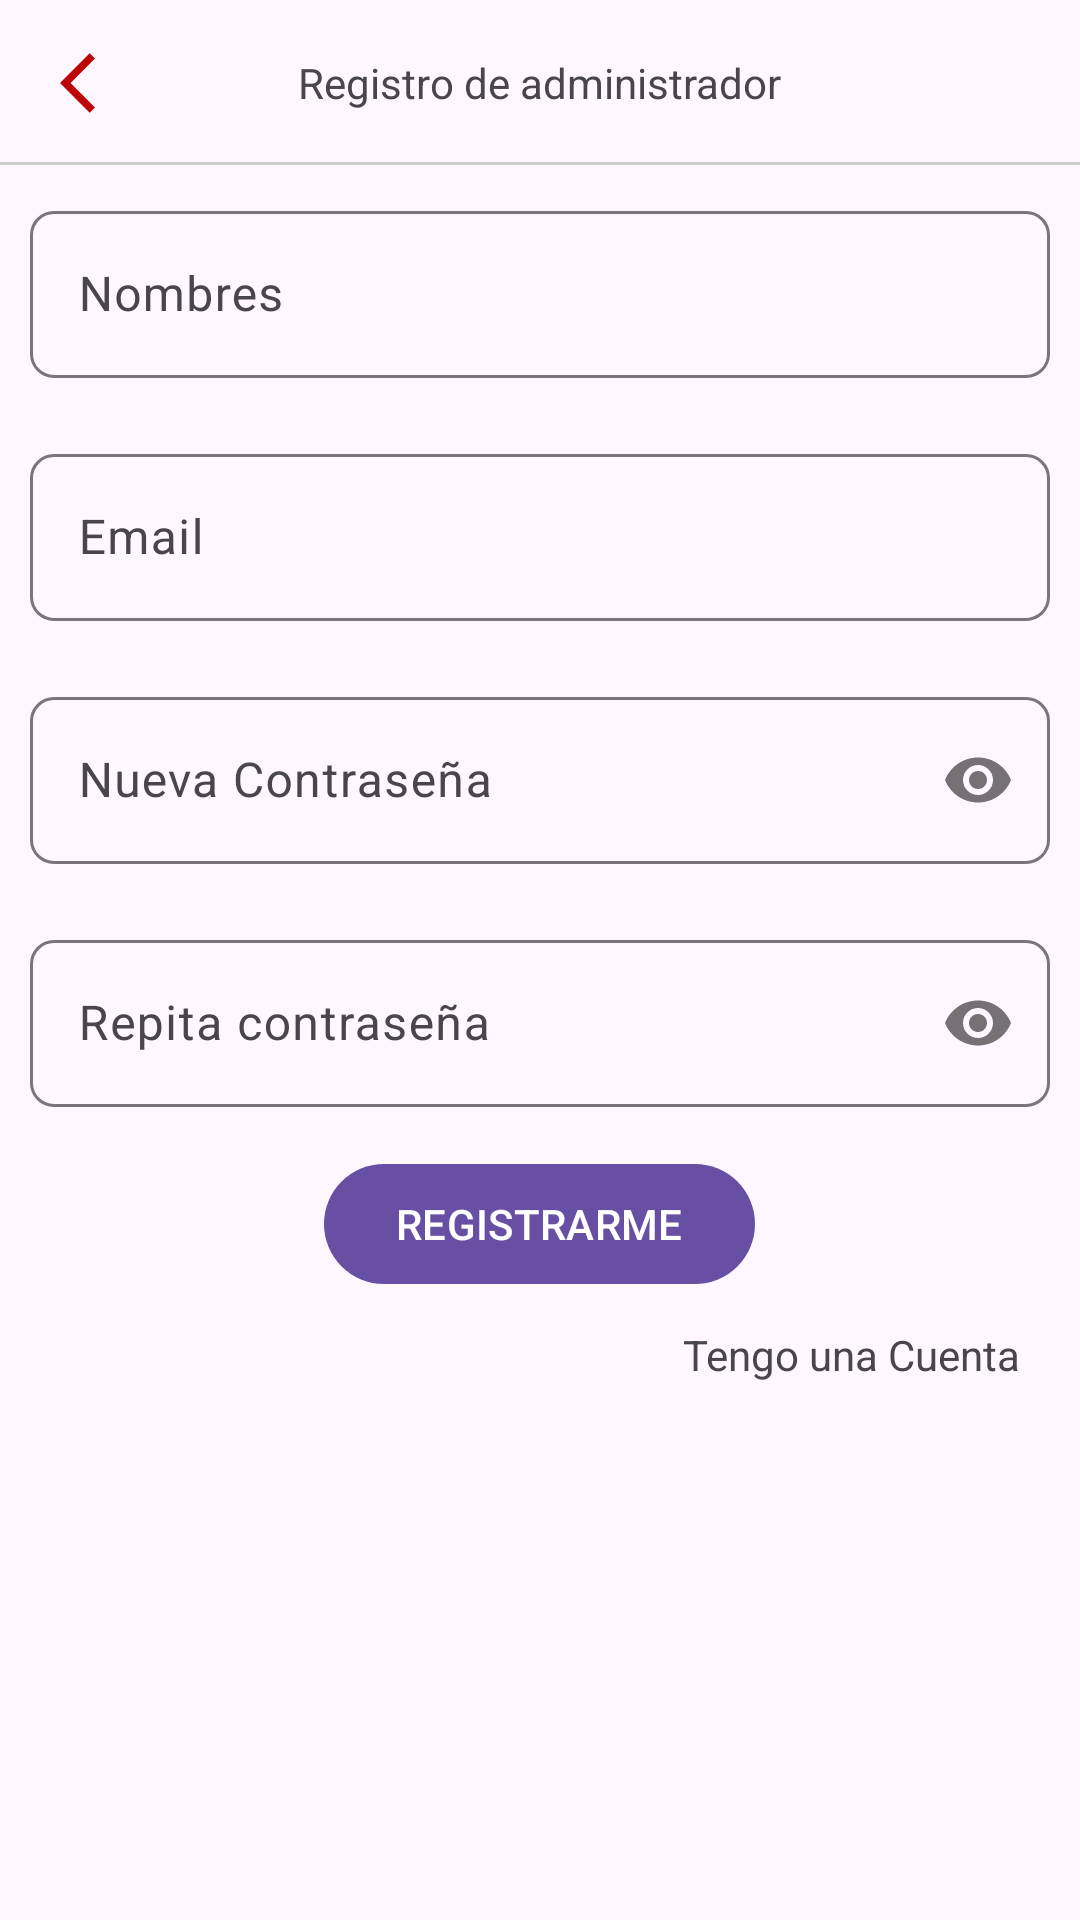

This screen was rendered from an Android layout file. Write that file and the resources it references.
<!-- AndroidManifest.xml: application theme Theme.Remmant_app -->
<!-- res/layout/activity_registrar_admin.xml -->
<?xml version="1.0" encoding="utf-8"?>
<RelativeLayout xmlns:android="http://schemas.android.com/apk/res/android"
    xmlns:app="http://schemas.android.com/apk/res-auto"
    xmlns:tools="http://schemas.android.com/tools"
    android:layout_width="match_parent"
    android:layout_height="match_parent"
    tools:context=".Administrador.Registrar_Admin">

    <RelativeLayout
        android:id="@+id/toolbarRLAdminR"
        android:layout_width="match_parent"
        android:layout_height="@dimen/m_toolbar_height">
        <ImageButton
            android:id="@+id/Ib_regresar"
            android:src="@drawable/ic_regresar"
            android:background="@android:color/transparent"
            android:padding="20dp"
            android:layout_centerVertical="true"
            android:layout_width="wrap_content"
            android:layout_height="wrap_content"/>

        <TextView
            android:id="@+id/toolbarTituloR"
            android:text="@string/TxtRegistroAdmin"
            android:layout_centerInParent="true"
            android:layout_width="wrap_content"
            android:layout_height="wrap_content"/>

        <View
            android:layout_alignParentBottom="true"
            android:background="#cccccc"
            android:layout_width="match_parent"
            android:layout_height="1dp"/>


    </RelativeLayout>

    <RelativeLayout
        android:layout_below="@+id/toolbarRLAdminR"
        android:layout_width="match_parent"
        android:layout_height="match_parent"
        android:padding="10dp"
        >

        <androidx.appcompat.widget.LinearLayoutCompat
            android:layout_width="match_parent"
            android:layout_height="wrap_content"
            android:orientation="vertical">

                
            <com.google.android.material.textfield.TextInputLayout
                android:layout_width="match_parent"
                android:layout_height="wrap_content"

                app:boxCornerRadiusBottomEnd="8dp"
                app:boxCornerRadiusTopStart="8dp"
                app:boxCornerRadiusTopEnd="8dp"
                app:boxCornerRadiusBottomStart="8dp">
                <EditText
                    android:id="@+id/Et_nombres_admin"
                    android:hint="@string/Et_nombres_admin"
                    android:inputType="textPersonName|textCapWords"
                    android:layout_width="match_parent"
                    android:layout_height="wrap_content"
                    />



            </com.google.android.material.textfield.TextInputLayout>
            
            <com.google.android.material.textfield.TextInputLayout
                android:layout_width="match_parent"
                android:layout_height="wrap_content"
                android:layout_marginTop="20dp"

                app:boxCornerRadiusBottomEnd="8dp"
                app:boxCornerRadiusTopStart="8dp"
                app:boxCornerRadiusTopEnd="8dp"
                app:boxCornerRadiusBottomStart="8dp">
                <EditText
                    android:id="@+id/Et_email_admin"
                    android:hint="@string/Et_email_admin"
                    android:inputType="textEmailAddress"
                    android:layout_width="match_parent"
                    android:layout_height="wrap_content"/>



            </com.google.android.material.textfield.TextInputLayout>
            
            <com.google.android.material.textfield.TextInputLayout
                android:layout_width="match_parent"
                android:layout_height="wrap_content"
                android:layout_marginTop="20dp"

                app:passwordToggleEnabled="true"
                app:boxCornerRadiusBottomEnd="8dp"
                app:boxCornerRadiusTopStart="8dp"
                app:boxCornerRadiusTopEnd="8dp"
                app:boxCornerRadiusBottomStart="8dp">
                <EditText
                    android:id="@+id/Et_password_admin"
                    android:inputType="textPassword"
                    android:hint="@string/Et_password_admin"
                    android:layout_width="match_parent"
                    android:layout_height="wrap_content"/>



            </com.google.android.material.textfield.TextInputLayout>


            
            <com.google.android.material.textfield.TextInputLayout
                android:layout_width="match_parent"
                android:layout_height="wrap_content"
                android:layout_marginTop="20dp"

                app:passwordToggleEnabled="true"
                app:boxCornerRadiusBottomEnd="8dp"
                app:boxCornerRadiusTopStart="8dp"
                app:boxCornerRadiusTopEnd="8dp"
                app:boxCornerRadiusBottomStart="8dp">
                <EditText
                    android:id="@+id/Et_R_password_admin"
                    android:hint="@string/Et_R_password_admin"
                    android:inputType="textPassword"
                    android:layout_width="match_parent"
                    android:layout_height="wrap_content"/>



            </com.google.android.material.textfield.TextInputLayout>

            <com.google.android.material.button.MaterialButton
                android:id="@+id/Btn_registrar_admin"
                android:text="@string/Btn_registrar_admin"
                android:textAllCaps="true"
                android:layout_marginTop="15dp"
                android:layout_gravity="center"
                android:layout_width="wrap_content"

                android:layout_height="wrap_content"/>
            <TextView
                android:id="@+id/Txt_tengo_cuenta"
                android:text="@string/Txt_tengo_cuenta"
                android:layout_gravity="end"
                android:layout_marginTop="10dp"
                android:layout_marginEnd="10dp"
                android:layout_width="wrap_content"
                android:layout_height="wrap_content"/>



        </androidx.appcompat.widget.LinearLayoutCompat>
    </RelativeLayout>

</RelativeLayout>
<!-- resources referenced by this layout -->
<resources>
  <dimen name="m_toolbar_height">55dp</dimen>
  <!-- drawable ic_regresar (drawable) -->
  <vector android:autoMirrored="true" android:height="24dp"
      android:tint="#BD0606" android:viewportHeight="24"
      android:viewportWidth="24" android:width="24dp" xmlns:android="http://schemas.android.com/apk/res/android">
      <path android:fillColor="@android:color/white" android:pathData="M11.67,3.87L9.9,2.1 0,12l9.9,9.9 1.77,-1.77L3.54,12z"/>
  </vector>
  <string name="Btn_registrar_admin">Registrarme</string>
  <string name="Et_R_password_admin">Repita contraseña</string>
  <string name="Et_email_admin">Email</string>
  <string name="Et_nombres_admin">Nombres</string>
  <string name="Et_password_admin">Nueva Contraseña</string>
  <string name="TxtRegistroAdmin">Registro de administrador </string>
  <string name="Txt_tengo_cuenta">Tengo una Cuenta</string>
  <style name="Theme.Remmant_app" parent="Base.Theme.Remmant_app" />
  <style name="Base.Theme.Remmant_app" parent="Theme.Material3.DayNight.NoActionBar">
          
          
      </style>
</resources>
